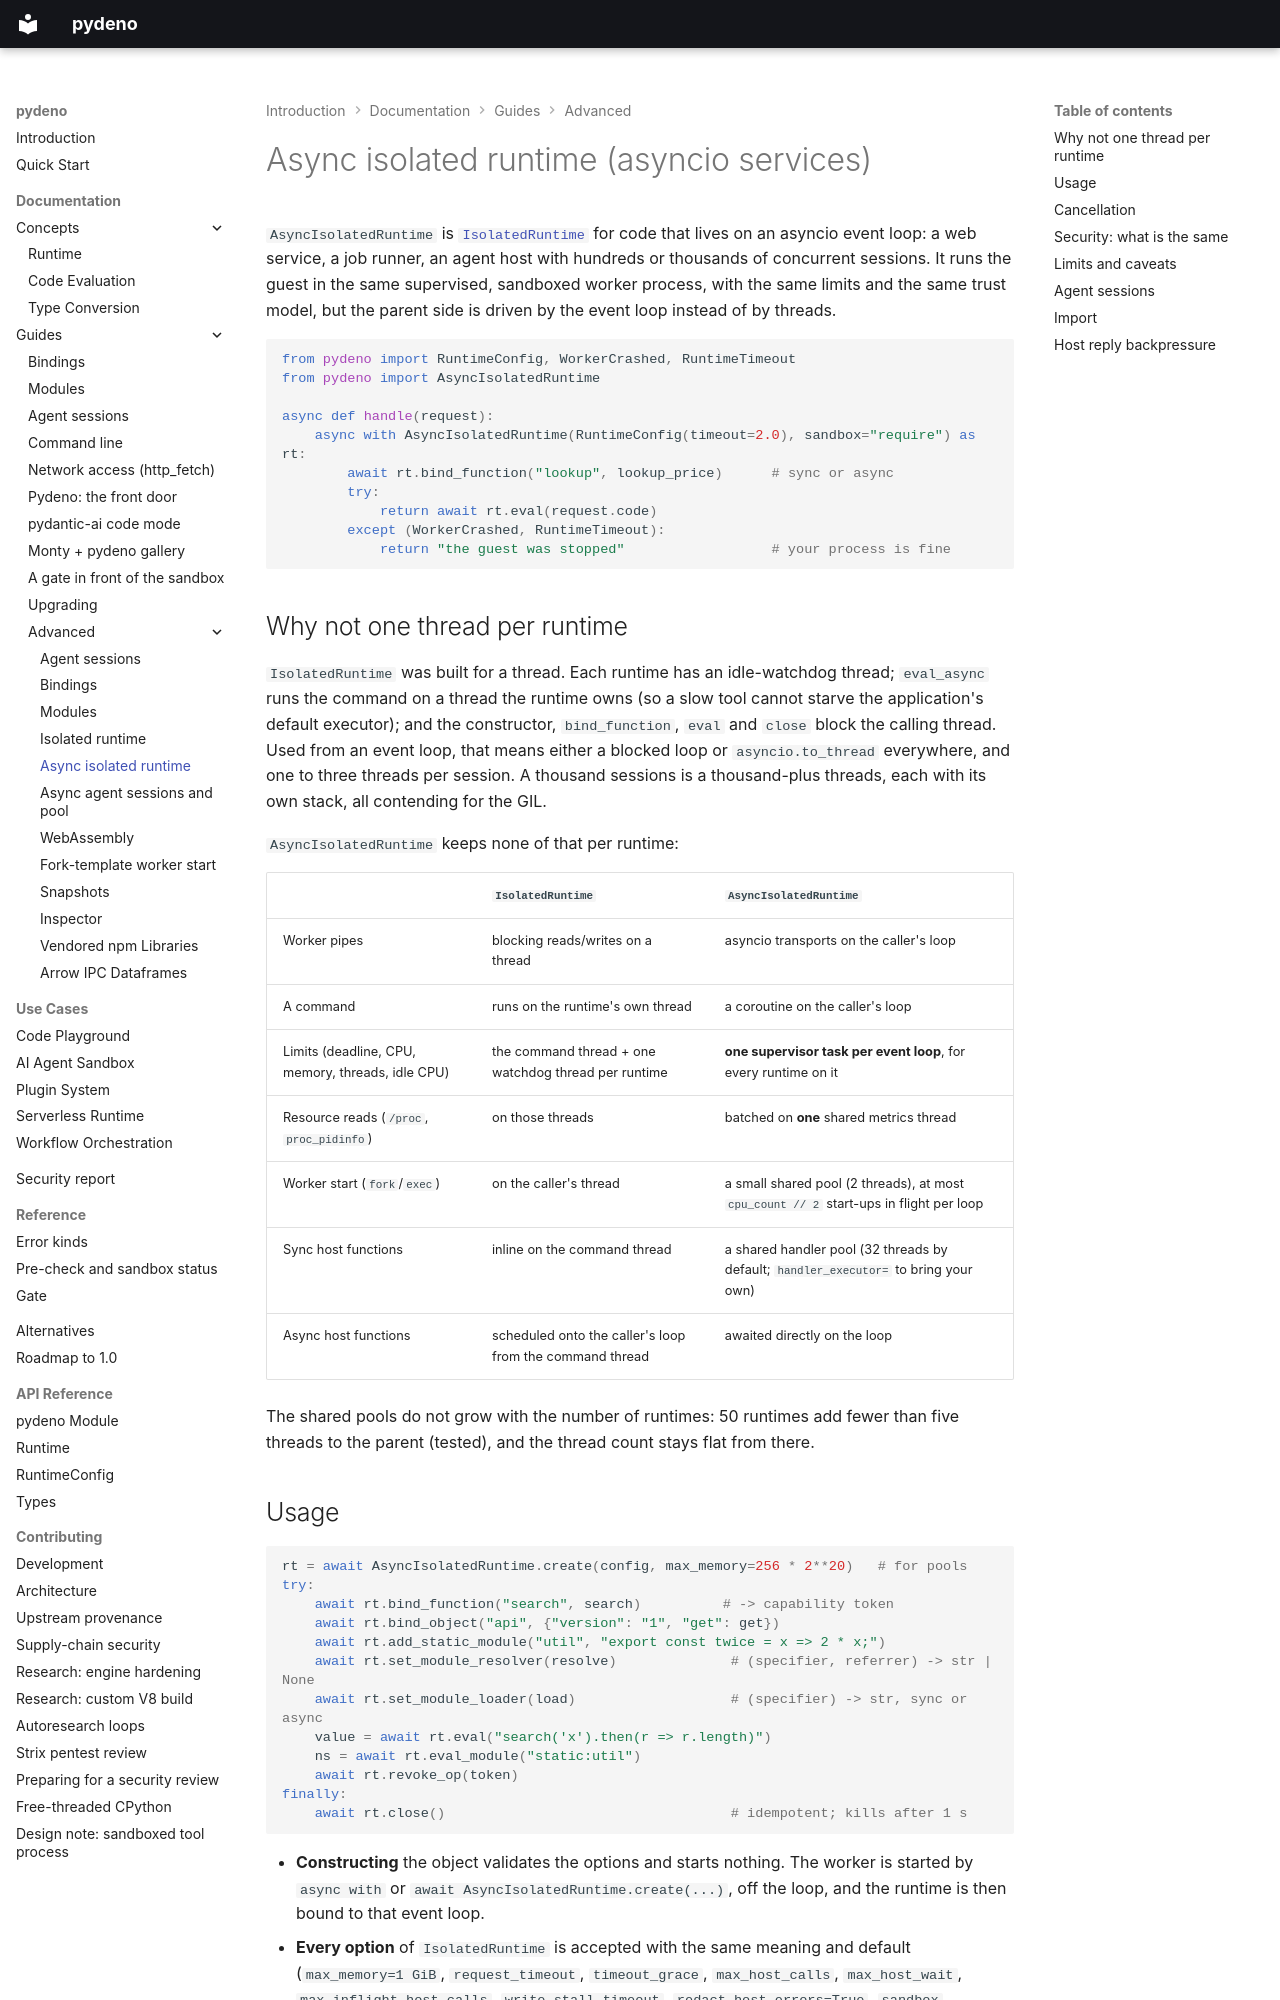

repository: bmsuisse/pydeno · page: guides/advanced/async/index.html · generator: mkdocs

# Async isolated runtime (asyncio services)

`AsyncIsolatedRuntime` is [`IsolatedRuntime`](isolation.md) for code that lives on an asyncio event
loop: a web service, a job runner, an agent host with hundreds or thousands of concurrent sessions.
It runs the guest in the same supervised, sandboxed worker process, with the same limits and the
same trust model, but the parent side is driven by the event loop instead of by threads.

```python
from pydeno import RuntimeConfig, WorkerCrashed, RuntimeTimeout
from pydeno import AsyncIsolatedRuntime

async def handle(request):
    async with AsyncIsolatedRuntime(RuntimeConfig(timeout=2.0), sandbox="require") as rt:
        await rt.bind_function("lookup", lookup_price)      # sync or async
        try:
            return await rt.eval(request.code)
        except (WorkerCrashed, RuntimeTimeout):
            return "the guest was stopped"                  # your process is fine
```

## Why not one thread per runtime

`IsolatedRuntime` was built for a thread. Each runtime has an idle-watchdog thread; `eval_async`
runs the command on a thread the runtime owns (so a slow tool cannot starve the application's
default executor); and the constructor, `bind_function`, `eval` and `close` block the calling thread.
Used from an event loop, that means either a blocked loop or `asyncio.to_thread` everywhere, and
one to three threads per session. A thousand sessions is a thousand-plus threads, each with its own
stack, all contending for the GIL.

`AsyncIsolatedRuntime` keeps none of that per runtime:

| | `IsolatedRuntime` | `AsyncIsolatedRuntime` |
|---|---|---|
| Worker pipes | blocking reads/writes on a thread | asyncio transports on the caller's loop |
| A command | runs on the runtime's own thread | a coroutine on the caller's loop |
| Limits (deadline, CPU, memory, threads, idle CPU) | the command thread + one watchdog thread per runtime | **one supervisor task per event loop**, for every runtime on it |
| Resource reads (`/proc`, `proc_pidinfo`) | on those threads | batched on **one** shared metrics thread |
| Worker start (`fork`/`exec`) | on the caller's thread | a small shared pool (2 threads), at most `cpu_count // 2` start-ups in flight per loop |
| Sync host functions | inline on the command thread | a shared handler pool (32 threads by default; `handler_executor=` to bring your own) |
| Async host functions | scheduled onto the caller's loop from the command thread | awaited directly on the loop |

The shared pools do not grow with the number of runtimes: 50 runtimes add fewer than five threads
to the parent (tested), and the thread count stays flat from there.
